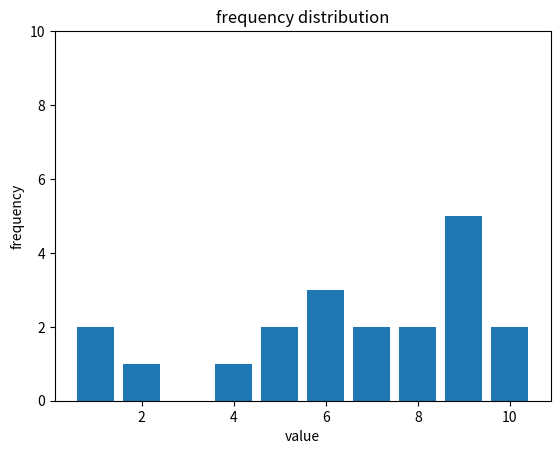

Recreate this plot in Python.
from collections import Counter
import matplotlib.pyplot as plt
def freq_table(list):
  #list.sort()
  c=Counter(list)
  mode=c.most_common()
  print("Score  ","Frequency")
  scores=[]
  freqs=[]
  for score, freq in mode:
    scores.append(score)
    freqs.append(freq)
    print("{:^7d}{:^9d}".format(score, freq))
  
  plt.bar(scores, freqs)
  plt.axis(ymax=10)
  plt.title("frequency distribution")
  plt.xlabel("value")
  plt.ylabel("frequency")
  plt.show()
  
data=[7,8,9,2,10,9,9,9,9,4,5,6,1,5,6,7,8,6,1,10]
data.sort()
freq_table(data)